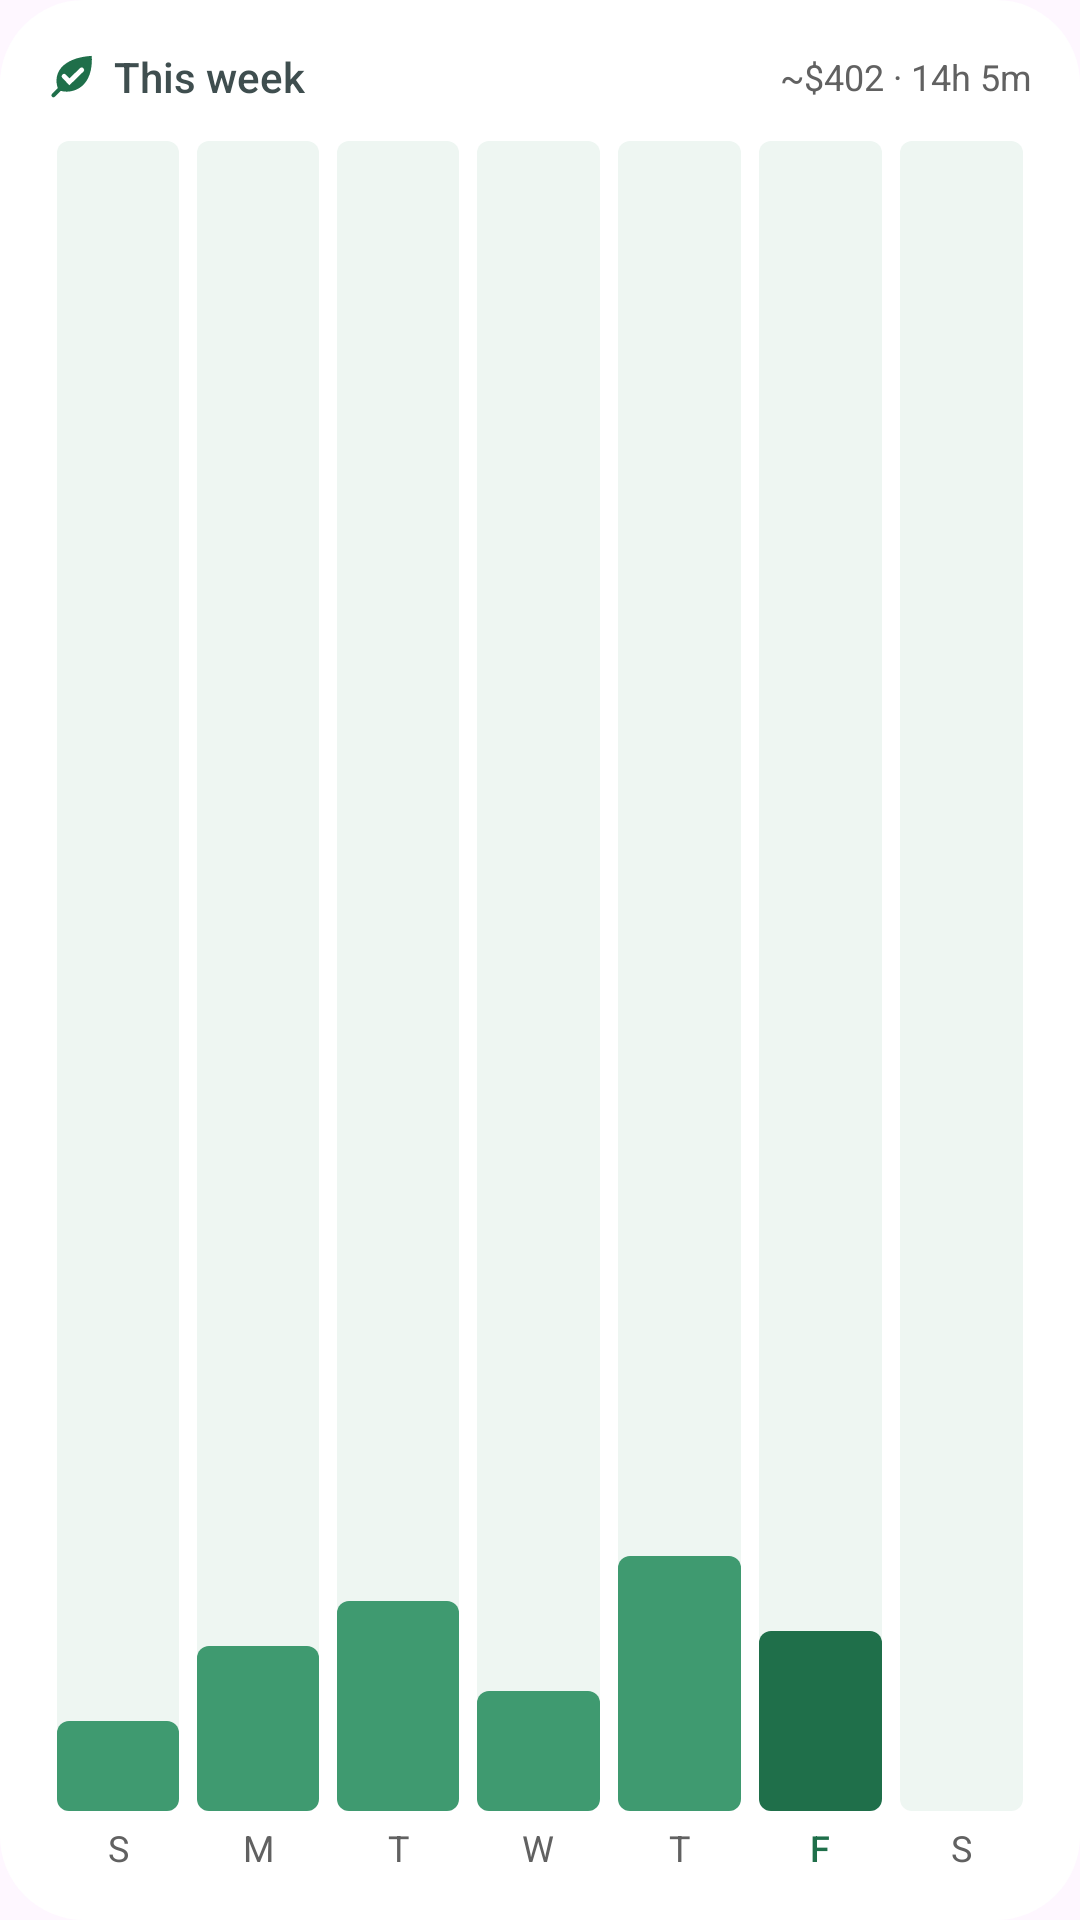

Reconstruct the res/layout file that produces this screen, plus the resources it refers to.
<!-- AndroidManifest.xml: application theme Theme.taskmint -->
<!-- res/layout/widget_week_preview.xml -->
<?xml version="1.0" encoding="utf-8"?>
<LinearLayout xmlns:android="http://schemas.android.com/apk/res/android"
    android:layout_width="match_parent"
    android:layout_height="match_parent"
    android:background="@drawable/widget_background"
    android:orientation="vertical"
    android:padding="@dimen/widget_padding">

    <LinearLayout
        android:layout_width="match_parent"
        android:layout_height="wrap_content"
        android:gravity="center_vertical"
        android:orientation="horizontal">

        <ImageView
            android:layout_width="16dp"
            android:layout_height="16dp"
            android:src="@drawable/ic_stat_taskmint"
            android:tint="@color/widget_accent" />

        <TextView
            style="@style/TaskMintWidget.Title"
            android:layout_width="0dp"
            android:layout_height="wrap_content"
            android:layout_marginStart="6dp"
            android:layout_weight="1"
            android:text="This week" />
        <TextView
            style="@style/TaskMintWidget.Caption"
            android:layout_width="wrap_content"
            android:layout_height="wrap_content"
            android:text="~$402 · 14h 5m" />
    </LinearLayout>

    <LinearLayout
        android:layout_width="match_parent"
        android:layout_height="0dp"
        android:layout_marginTop="12dp"
        android:layout_weight="1"
        android:orientation="horizontal">

        <FrameLayout
            android:layout_width="0dp"
            android:layout_height="match_parent"
            android:layout_marginStart="3dp"
            android:layout_marginEnd="3dp"
            android:layout_weight="1"
            android:background="@drawable/widget_bar_track">
            <ImageView
                android:layout_width="match_parent"
                android:layout_height="30dp"
                android:layout_gravity="bottom"
                android:scaleType="fitXY"
                android:src="@drawable/widget_bar_preview" />
        </FrameLayout>

        <FrameLayout
            android:layout_width="0dp"
            android:layout_height="match_parent"
            android:layout_marginStart="3dp"
            android:layout_marginEnd="3dp"
            android:layout_weight="1"
            android:background="@drawable/widget_bar_track">
            <ImageView
                android:layout_width="match_parent"
                android:layout_height="55dp"
                android:layout_gravity="bottom"
                android:scaleType="fitXY"
                android:src="@drawable/widget_bar_preview" />
        </FrameLayout>

        <FrameLayout
            android:layout_width="0dp"
            android:layout_height="match_parent"
            android:layout_marginStart="3dp"
            android:layout_marginEnd="3dp"
            android:layout_weight="1"
            android:background="@drawable/widget_bar_track">
            <ImageView
                android:layout_width="match_parent"
                android:layout_height="70dp"
                android:layout_gravity="bottom"
                android:scaleType="fitXY"
                android:src="@drawable/widget_bar_preview" />
        </FrameLayout>

        <FrameLayout
            android:layout_width="0dp"
            android:layout_height="match_parent"
            android:layout_marginStart="3dp"
            android:layout_marginEnd="3dp"
            android:layout_weight="1"
            android:background="@drawable/widget_bar_track">
            <ImageView
                android:layout_width="match_parent"
                android:layout_height="40dp"
                android:layout_gravity="bottom"
                android:scaleType="fitXY"
                android:src="@drawable/widget_bar_preview" />
        </FrameLayout>

        <FrameLayout
            android:layout_width="0dp"
            android:layout_height="match_parent"
            android:layout_marginStart="3dp"
            android:layout_marginEnd="3dp"
            android:layout_weight="1"
            android:background="@drawable/widget_bar_track">
            <ImageView
                android:layout_width="match_parent"
                android:layout_height="85dp"
                android:layout_gravity="bottom"
                android:scaleType="fitXY"
                android:src="@drawable/widget_bar_preview" />
        </FrameLayout>

        <FrameLayout
            android:layout_width="0dp"
            android:layout_height="match_parent"
            android:layout_marginStart="3dp"
            android:layout_marginEnd="3dp"
            android:layout_weight="1"
            android:background="@drawable/widget_bar_track">
            <ImageView
                android:layout_width="match_parent"
                android:layout_height="60dp"
                android:layout_gravity="bottom"
                android:scaleType="fitXY"
                android:src="@drawable/widget_bar_today_preview" />
        </FrameLayout>

        <FrameLayout
            android:layout_width="0dp"
            android:layout_height="match_parent"
            android:layout_marginStart="3dp"
            android:layout_marginEnd="3dp"
            android:layout_weight="1"
            android:background="@drawable/widget_bar_track">
        </FrameLayout>

    </LinearLayout>

    <LinearLayout
        android:layout_width="match_parent"
        android:layout_height="wrap_content"
        android:layout_marginTop="4dp"
        android:orientation="horizontal">

        <TextView
            style="@style/TaskMintWidget.Caption"
            android:layout_width="0dp"
            android:layout_height="wrap_content"
            android:layout_weight="1"
            android:gravity="center"
            android:text="S" />
        <TextView
            style="@style/TaskMintWidget.Caption"
            android:layout_width="0dp"
            android:layout_height="wrap_content"
            android:layout_weight="1"
            android:gravity="center"
            android:text="M" />
        <TextView
            style="@style/TaskMintWidget.Caption"
            android:layout_width="0dp"
            android:layout_height="wrap_content"
            android:layout_weight="1"
            android:gravity="center"
            android:text="T" />
        <TextView
            style="@style/TaskMintWidget.Caption"
            android:layout_width="0dp"
            android:layout_height="wrap_content"
            android:layout_weight="1"
            android:gravity="center"
            android:text="W" />
        <TextView
            style="@style/TaskMintWidget.Caption"
            android:layout_width="0dp"
            android:layout_height="wrap_content"
            android:layout_weight="1"
            android:gravity="center"
            android:text="T" />
        <TextView
            style="@style/TaskMintWidget.Caption"
            android:layout_width="0dp"
            android:layout_height="wrap_content"
            android:layout_weight="1"
            android:gravity="center"
            android:fontFamily="sans-serif-medium" android:textColor="@color/widget_accent"
            android:text="F" />
        <TextView
            style="@style/TaskMintWidget.Caption"
            android:layout_width="0dp"
            android:layout_height="wrap_content"
            android:layout_weight="1"
            android:gravity="center"
            android:text="S" />
    </LinearLayout>
</LinearLayout>
<!-- resources referenced by this layout -->
<resources>
  <color name="widget_accent">#FF1F6F4A</color>
  <dimen name="widget_padding">16dp</dimen>
  <!-- drawable ic_stat_taskmint (drawable) -->
  <?xml version="1.0" encoding="utf-8"?>
  <vector xmlns:android="http://schemas.android.com/apk/res/android"
      android:width="24dp"
      android:height="24dp"
      android:viewportWidth="24"
      android:viewportHeight="24">
      <group
          android:scaleX="0.9"
          android:scaleY="0.9"
          android:translateX="1.2"
          android:translateY="1.2">
          <path
              android:fillColor="#FFFFFFFF"
              android:fillType="evenOdd"
              android:pathData="M4.6,19.8 C2.3,15.2 3.2,9.6 7.4,6.0 C11.6,2.4 17.5,1.2 23.0,0.8 C23.3,6.3 22.4,12.6 18.6,16.6 C14.6,20.8 8.6,21.6 4.6,19.8 Z M8.555,11.245 L10.615,13.277 L16.46,7.632 A1.35,1.35 0 0,1 18.34,9.568 L10.585,17.123 L6.645,13.155 A1.35,1.35 0 0,1 8.555,11.245 Z" />
          <path
              android:fillColor="#FFFFFFFF"
              android:pathData="M6.38,19.57 L2.38,23.57 A1.1,1.1 0 0,1 0.82,22.03 L4.82,18.03 Z" />
      </group>
  </vector>
  <!-- drawable widget_background (drawable) -->
  <?xml version="1.0" encoding="utf-8"?>
  <shape xmlns:android="http://schemas.android.com/apk/res/android" android:shape="rectangle">
      <solid android:color="@color/widget_background" />
      <corners android:radius="@dimen/widget_radius" />
  </shape>
  <!-- drawable widget_bar_preview (drawable) -->
  <?xml version="1.0" encoding="utf-8"?>
  <shape xmlns:android="http://schemas.android.com/apk/res/android" android:shape="rectangle">
      <solid android:color="@color/widget_bar" />
      <corners android:radius="4dp" />
  </shape>
  <!-- drawable widget_bar_today_preview (drawable) -->
  <?xml version="1.0" encoding="utf-8"?>
  <shape xmlns:android="http://schemas.android.com/apk/res/android" android:shape="rectangle">
      <solid android:color="@color/widget_accent" />
      <corners android:radius="4dp" />
  </shape>
  <!-- drawable widget_bar_track (drawable) -->
  <?xml version="1.0" encoding="utf-8"?>
  <shape xmlns:android="http://schemas.android.com/apk/res/android" android:shape="rectangle">
      <solid android:color="@color/widget_surface" />
      <corners android:radius="4dp" />
  </shape>
  <style name="TaskMintWidget.Caption">
          <item name="android:textColor">@color/widget_text_secondary</item>
          <item name="android:textSize">12sp</item>
          <item name="android:singleLine">true</item>
          <item name="android:ellipsize">end</item>
          <item name="android:fontFeatureSettings">tnum</item>
      </style>
  <style name="TaskMintWidget.Title">
          <item name="android:textColor">@color/widget_text</item>
          <item name="android:textSize">14sp</item>
          <item name="android:fontFamily">sans-serif-medium</item>
          <item name="android:singleLine">true</item>
          <item name="android:ellipsize">end</item>
      </style>
  <style name="Theme.taskmint" parent="Theme.Material3.DayNight.NoActionBar">
          
      </style>
  <color name="widget_background">#FFFFFFFF</color>
  <dimen name="widget_radius">20dp</dimen>
  <color name="widget_bar">#FF3F9A70</color>
  <color name="widget_surface">#FFEEF6F2</color>
  <color name="widget_text_secondary">#FF616161</color>
  <color name="widget_text">#FF3F4E4F</color>
</resources>
